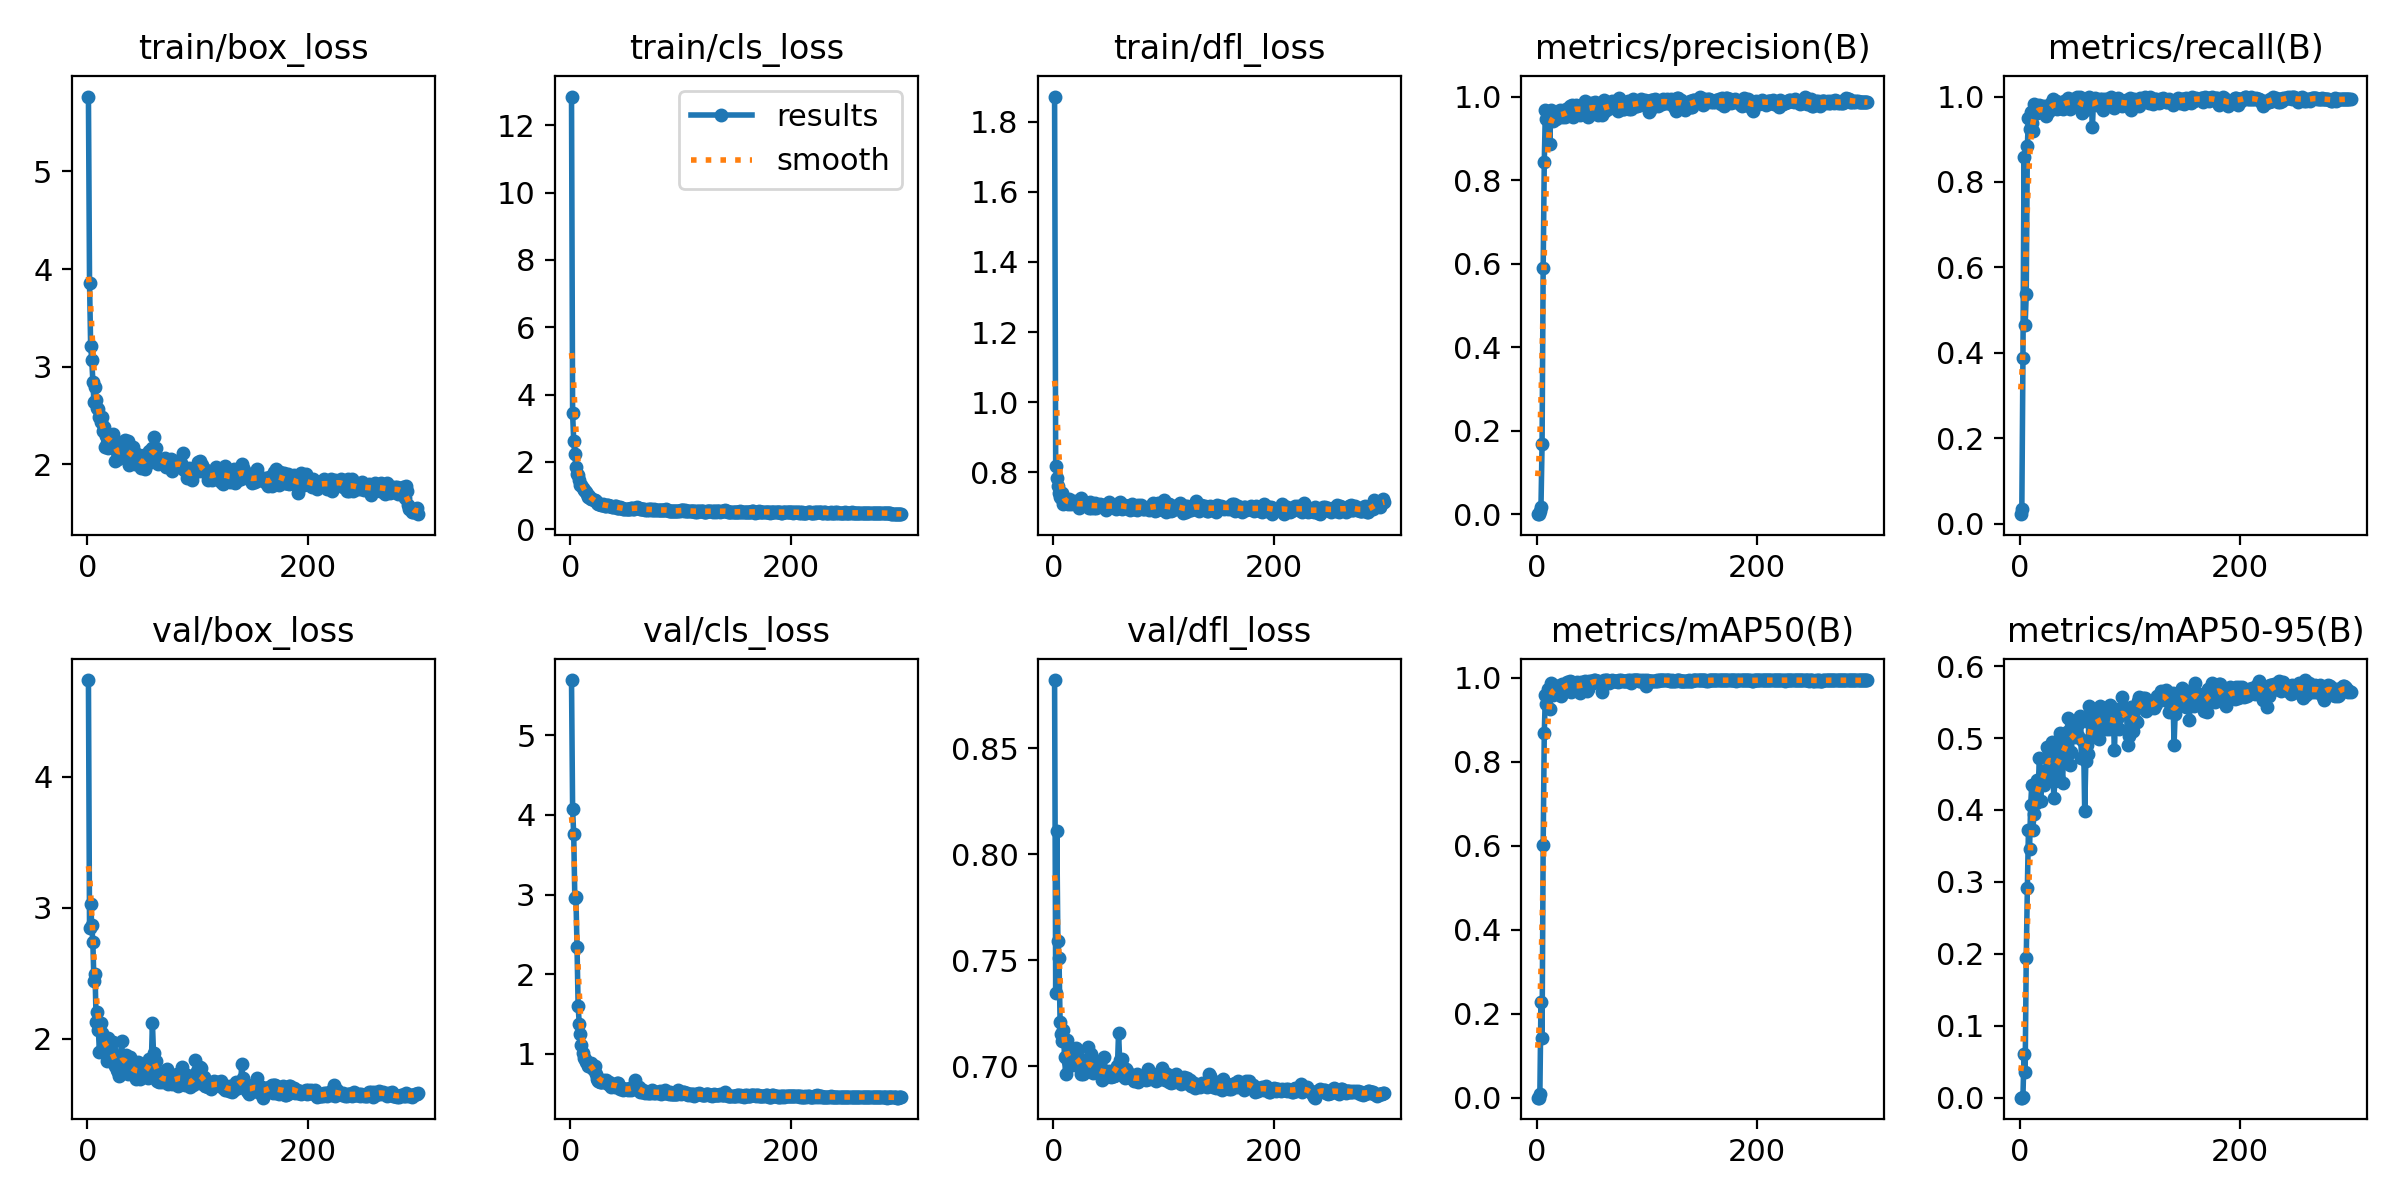

Data behind this chart, as committed beside it:
epoch, time, train/box_loss, train/cls_loss, train/dfl_loss, metrics/precision(B), metrics/recall(B), metrics/mAP50(B), metrics/mAP50-95(B), val/box_loss, val/cls_loss, val/dfl_loss, lr/pg0, lr/pg1, lr/pg2
1, 2.495, 5.766, 12.86, 1.872, 0.00045, 0.02244, 2e-05, 0, 4.737, 5.696, 0.8822, 0.0006154, 0.0006154, 0.0006154
2, 5.653, 3.862, 3.441, 0.8181, 0.00071, 0.03526, 3e-05, 1e-05, 2.841, 4.071, 0.7344, 0.001278, 0.001278, 0.001278
3, 8.95, 3.217, 2.62, 0.7847, 0.00776, 0.3878, 0.00845, 0.00162, 3.025, 3.755, 0.8107, 0.001936, 0.001936, 0.001936
4, 12.33, 3.073, 2.221, 0.76, 0.01718, 0.859, 0.2287, 0.06136, 2.867, 2.96, 0.7592, 0.00198, 0.00198, 0.00198
5, 15.65, 2.845, 1.842, 0.7402, 0.1677, 0.4647, 0.1421, 0.03552, 2.736, 2.964, 0.7509, 0.001974, 0.001974, 0.001974
6, 18.99, 2.637, 1.637, 0.7289, 0.5898, 0.5385, 0.602, 0.1943, 2.437, 2.347, 0.7207, 0.001967, 0.001967, 0.001967
7, 22.36, 2.789, 1.618, 0.7274, 0.8432, 0.8846, 0.8697, 0.2909, 2.492, 1.6, 0.7149, 0.00196, 0.00196, 0.00196
8, 25.69, 2.663, 1.468, 0.7419, 0.9674, 0.9498, 0.9599, 0.3727, 2.128, 1.379, 0.7117, 0.001954, 0.001954, 0.001954
9, 29.04, 2.577, 1.323, 0.7091, 0.9474, 0.9242, 0.938, 0.3458, 2.202, 1.242, 0.7172, 0.001947, 0.001947, 0.001947
10, 32.5, 2.567, 1.307, 0.7174, 0.956, 0.9647, 0.9746, 0.4069, 2.063, 1.105, 0.7042, 0.001941, 0.001941, 0.001941
11, 35.89, 2.481, 1.232, 0.7199, 0.9606, 0.9382, 0.9651, 0.4349, 1.895, 1.014, 0.6964, 0.001934, 0.001934, 0.001934
12, 39.25, 2.431, 1.178, 0.7159, 0.8863, 0.9199, 0.9266, 0.372, 2.118, 0.9474, 0.7124, 0.001927, 0.001927, 0.001927
13, 42.58, 2.488, 1.133, 0.7096, 0.9684, 0.9823, 0.9872, 0.395, 2.041, 0.936, 0.7023, 0.001921, 0.001921, 0.001921
14, 45.98, 2.34, 1.1, 0.7233, 0.9623, 0.9679, 0.9826, 0.4095, 2.01, 0.8971, 0.7026, 0.001914, 0.001914, 0.001914
15, 49.35, 2.388, 1.054, 0.7154, 0.9405, 0.963, 0.9584, 0.4097, 2, 0.8981, 0.704, 0.001908, 0.001908, 0.001908
16, 52.68, 2.184, 0.9696, 0.709, 0.9555, 0.9623, 0.9835, 0.4423, 1.936, 0.8515, 0.7014, 0.001901, 0.001901, 0.001901
17, 56.08, 2.288, 0.9865, 0.7161, 0.9611, 0.9744, 0.9771, 0.4394, 1.883, 0.8857, 0.7027, 0.001894, 0.001894, 0.001894
18, 59.43, 2.223, 0.9349, 0.7158, 0.9473, 0.9802, 0.9744, 0.4724, 1.831, 0.8457, 0.7006, 0.001888, 0.001888, 0.001888
19, 62.84, 2.172, 0.8912, 0.7177, 0.954, 0.9647, 0.9702, 0.4125, 2.006, 0.8822, 0.7063, 0.001881, 0.001881, 0.001881
20, 66.2, 2.268, 0.9076, 0.7124, 0.9539, 0.9776, 0.9687, 0.4386, 1.974, 0.8156, 0.7085, 0.001875, 0.001875, 0.001875
21, 69.54, 2.294, 0.8668, 0.7109, 0.9666, 0.9679, 0.9683, 0.4397, 1.916, 0.7903, 0.7066, 0.001868, 0.001868, 0.001868
22, 72.9, 2.29, 0.8544, 0.706, 0.9589, 0.9615, 0.9577, 0.4354, 1.9, 0.8475, 0.7025, 0.001861, 0.001861, 0.001861
23, 76.31, 2.307, 0.8507, 0.6986, 0.9501, 0.9772, 0.9865, 0.4427, 1.971, 0.7434, 0.7025, 0.001855, 0.001855, 0.001855
24, 79.68, 2.265, 0.7883, 0.7083, 0.9574, 0.9551, 0.9736, 0.4553, 1.823, 0.6862, 0.7031, 0.001848, 0.001848, 0.001848
25, 83.05, 2.032, 0.7609, 0.7269, 0.9555, 0.964, 0.9796, 0.4876, 1.792, 0.6617, 0.6964, 0.001842, 0.001842, 0.001842
26, 86.45, 2.148, 0.7558, 0.7056, 0.95, 0.9647, 0.9815, 0.4742, 1.8, 0.6694, 0.6985, 0.001835, 0.001835, 0.001835
27, 89.82, 2.129, 0.7478, 0.7074, 0.971, 0.9666, 0.9808, 0.4822, 1.762, 0.6501, 0.6964, 0.001828, 0.001828, 0.001828
28, 93.19, 2.061, 0.7095, 0.7158, 0.9661, 0.984, 0.9899, 0.4829, 1.748, 0.6482, 0.6985, 0.001822, 0.001822, 0.001822
29, 96.56, 2.11, 0.7147, 0.715, 0.9589, 0.971, 0.9847, 0.495, 1.711, 0.6492, 0.6977, 0.001815, 0.001815, 0.001815
30, 99.94, 2.072, 0.7409, 0.7079, 0.9782, 0.9936, 0.9939, 0.4604, 1.859, 0.6695, 0.6975, 0.001809, 0.001809, 0.001809
31, 103.3, 2.154, 0.6994, 0.7075, 0.9548, 0.9776, 0.9672, 0.4171, 1.983, 0.6544, 0.7089, 0.001802, 0.001802, 0.001802
32, 106.6, 2.174, 0.7027, 0.6988, 0.9808, 0.9904, 0.9912, 0.441, 1.854, 0.6656, 0.7005, 0.001795, 0.001795, 0.001795
33, 110, 2.159, 0.7198, 0.7143, 0.9507, 0.9891, 0.9837, 0.4726, 1.802, 0.6275, 0.6986, 0.001789, 0.001789, 0.001789
34, 113.4, 2.251, 0.7237, 0.6975, 0.9727, 0.9711, 0.9731, 0.4641, 1.865, 0.6149, 0.7058, 0.001782, 0.001782, 0.001782
35, 116.7, 2.109, 0.6866, 0.7092, 0.9675, 0.9744, 0.9886, 0.4457, 1.877, 0.642, 0.7002, 0.001776, 0.001776, 0.001776
36, 120.1, 2.119, 0.6911, 0.7068, 0.9787, 0.9776, 0.9754, 0.4931, 1.759, 0.612, 0.6965, 0.001769, 0.001769, 0.001769
37, 123.5, 2.241, 0.6936, 0.6985, 0.9774, 0.9722, 0.9906, 0.5064, 1.727, 0.5828, 0.6972, 0.001762, 0.001762, 0.001762
38, 126.9, 1.998, 0.6498, 0.7137, 0.9742, 0.9776, 0.9788, 0.4671, 1.803, 0.5934, 0.6988, 0.001756, 0.001756, 0.001756
39, 130.3, 2.055, 0.6555, 0.699, 0.956, 0.9711, 0.9644, 0.4381, 1.859, 0.6008, 0.7023, 0.001749, 0.001749, 0.001749
40, 133.7, 2.139, 0.6781, 0.7046, 0.9699, 0.9904, 0.9912, 0.4971, 1.734, 0.5809, 0.6966, 0.001743, 0.001743, 0.001743
41, 137, 2.181, 0.6787, 0.7028, 0.9655, 0.9871, 0.9796, 0.4741, 1.774, 0.6048, 0.6986, 0.001736, 0.001736, 0.001736
42, 140.4, 2.061, 0.643, 0.7111, 0.9694, 0.9904, 0.9844, 0.4881, 1.799, 0.6307, 0.6984, 0.001729, 0.001729, 0.001729
43, 143.7, 2.003, 0.6318, 0.7072, 0.9623, 0.9813, 0.9911, 0.5086, 1.736, 0.6361, 0.6979, 0.001723, 0.001723, 0.001723
44, 147.1, 2.1, 0.6435, 0.7047, 0.9902, 0.9968, 0.9931, 0.5272, 1.693, 0.5851, 0.6932, 0.001716, 0.001716, 0.001716
45, 150.5, 2.105, 0.6549, 0.7018, 0.984, 0.9865, 0.9844, 0.5099, 1.72, 0.5614, 0.695, 0.00171, 0.00171, 0.00171
46, 153.8, 2.035, 0.6197, 0.7062, 0.9559, 0.9718, 0.969, 0.462, 1.822, 0.5702, 0.704, 0.001703, 0.001703, 0.001703
47, 157.2, 2.056, 0.6196, 0.705, 0.9503, 0.9811, 0.9731, 0.4803, 1.797, 0.5657, 0.6979, 0.001696, 0.001696, 0.001696
48, 160.7, 2.061, 0.6136, 0.6922, 0.9795, 0.9936, 0.992, 0.5214, 1.69, 0.5468, 0.6947, 0.00169, 0.00169, 0.00169
49, 164, 1.968, 0.5893, 0.703, 0.9841, 0.9896, 0.9925, 0.5046, 1.757, 0.5557, 0.6971, 0.001683, 0.001683, 0.001683
50, 167.4, 1.979, 0.5857, 0.715, 0.9691, 0.9936, 0.9886, 0.5016, 1.754, 0.5513, 0.6977, 0.001677, 0.001677, 0.001677
51, 170.8, 2.096, 0.6093, 0.7022, 0.9689, 0.9904, 0.9887, 0.5111, 1.738, 0.5572, 0.696, 0.00167, 0.00167, 0.00167
52, 174.1, 1.958, 0.5974, 0.7031, 0.9839, 1, 0.9946, 0.5215, 1.732, 0.5463, 0.6948, 0.001663, 0.001663, 0.001663
53, 177.5, 2.017, 0.598, 0.7067, 0.9871, 0.9809, 0.9947, 0.5029, 1.766, 0.5539, 0.6967, 0.001657, 0.001657, 0.001657
54, 180.8, 2.05, 0.6127, 0.7033, 0.9656, 0.9891, 0.993, 0.5214, 1.743, 0.5637, 0.6955, 0.00165, 0.00165, 0.00165
55, 184.2, 2.089, 0.6266, 0.706, 0.9689, 0.9991, 0.9939, 0.5311, 1.701, 0.5502, 0.6953, 0.001644, 0.001644, 0.001644
56, 187.6, 2.136, 0.6244, 0.7016, 0.9563, 0.9872, 0.9926, 0.4724, 1.843, 0.5624, 0.6959, 0.001637, 0.001637, 0.001637
57, 191, 2.085, 0.613, 0.6958, 0.9647, 0.962, 0.99, 0.4973, 1.738, 0.5637, 0.6957, 0.00163, 0.00163, 0.00163
58, 194.3, 2.025, 0.5991, 0.7046, 0.9709, 0.9744, 0.9904, 0.4951, 1.802, 0.5668, 0.6998, 0.001624, 0.001624, 0.001624
59, 197.7, 2.172, 0.6447, 0.7121, 0.9569, 0.9679, 0.9671, 0.3981, 2.121, 0.6748, 0.7157, 0.001617, 0.001617, 0.001617
60, 201.1, 2.282, 0.6693, 0.7145, 0.9807, 0.984, 0.9925, 0.4674, 1.888, 0.584, 0.703, 0.001611, 0.001611, 0.001611
... 240 more rows
